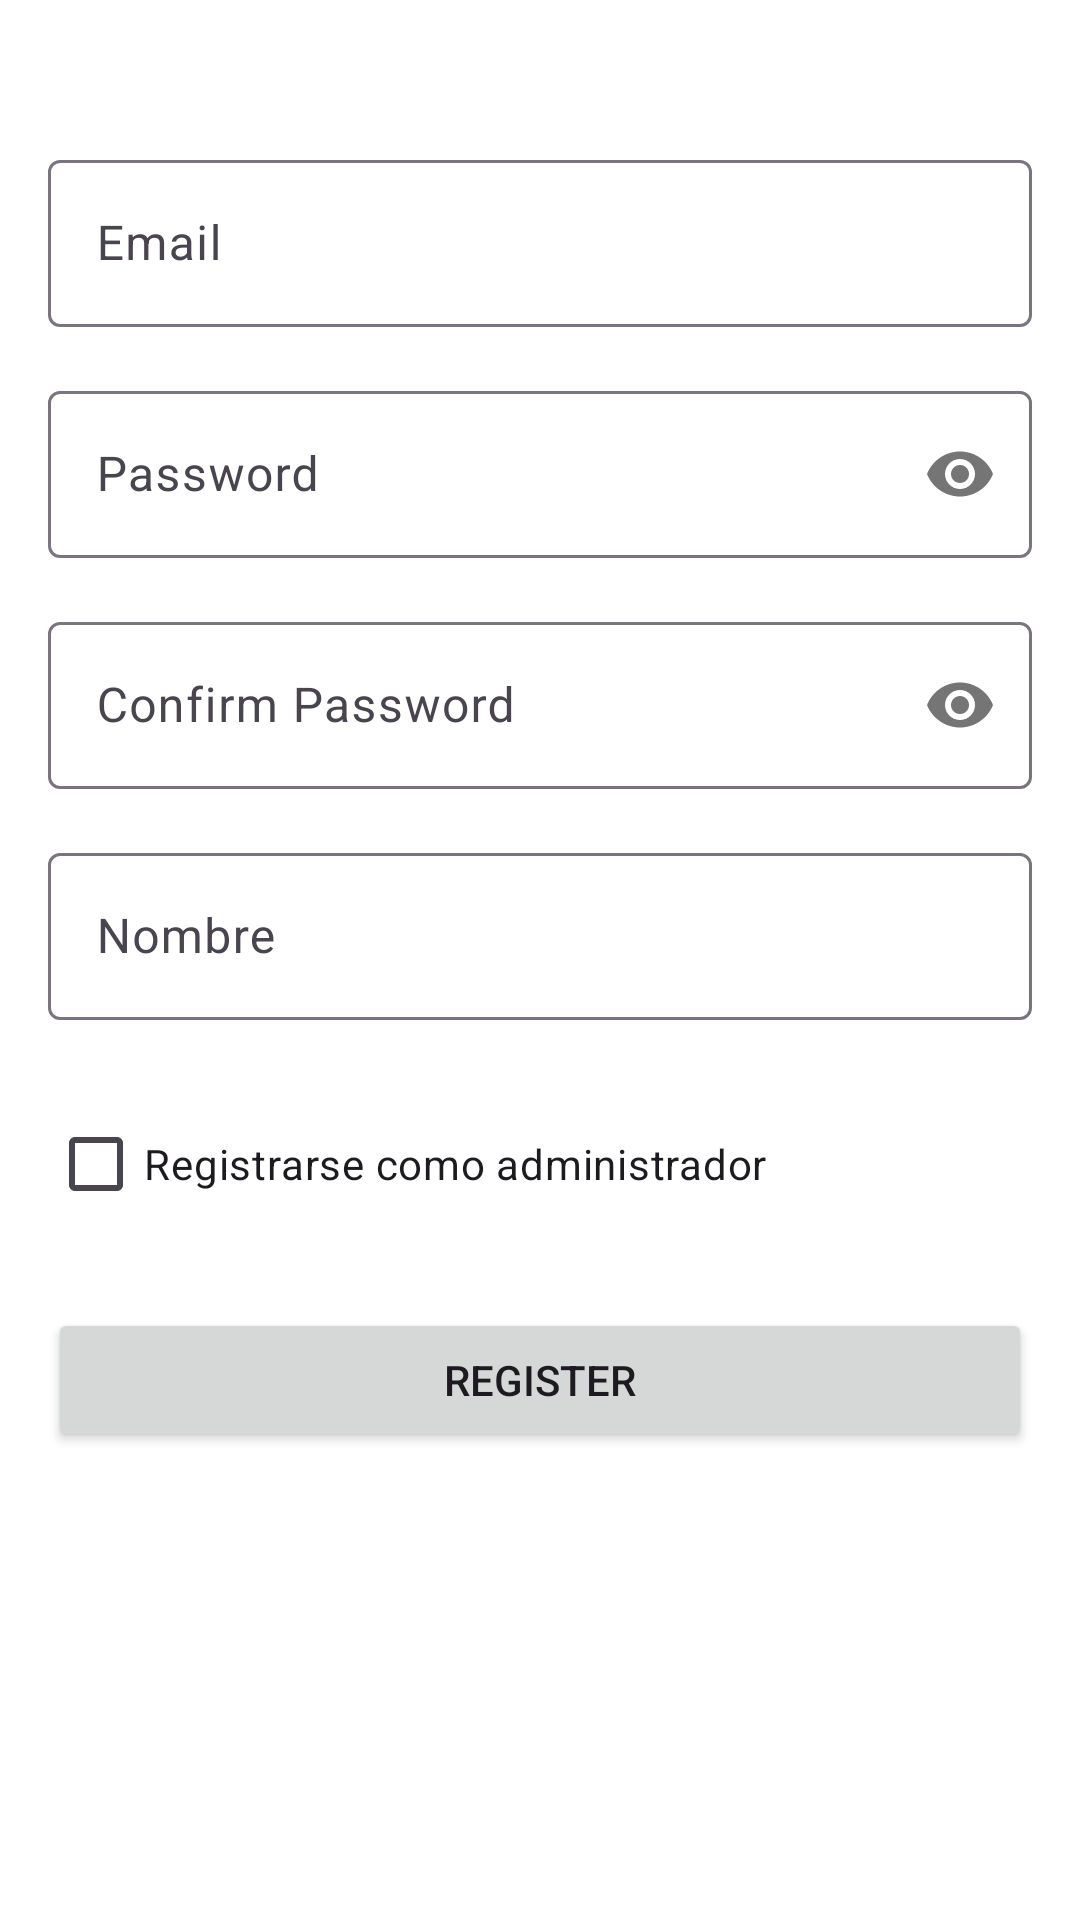

The Android layout XML behind this screen, and the referenced resources:
<!-- AndroidManifest.xml: application theme Theme.FiestaFy -->
<!-- res/layout/activity_register.xml -->
<?xml version="1.0" encoding="utf-8"?>
<androidx.constraintlayout.widget.ConstraintLayout xmlns:android="http://schemas.android.com/apk/res/android"
    xmlns:app="http://schemas.android.com/apk/res-auto"
    android:id="@+id/main"
    android:layout_width="match_parent"
    android:layout_height="match_parent"
    android:padding="16dp">

    <com.google.android.material.textfield.TextInputLayout
        android:id="@+id/emailLayout"
        android:layout_width="match_parent"
        android:layout_height="wrap_content"
        android:layout_marginTop="32dp"
        app:layout_constraintTop_toTopOf="parent">

        <com.google.android.material.textfield.TextInputEditText
            android:id="@+id/emailEditText"
            android:layout_width="match_parent"
            android:layout_height="wrap_content"
            android:hint="Email"
            android:inputType="textEmailAddress" />
    </com.google.android.material.textfield.TextInputLayout>

    <com.google.android.material.textfield.TextInputLayout
        android:id="@+id/passwordLayout"
        android:layout_width="match_parent"
        android:layout_height="wrap_content"
        android:layout_marginTop="16dp"
        app:layout_constraintTop_toBottomOf="@id/emailLayout"
        app:passwordToggleEnabled="true">

        <com.google.android.material.textfield.TextInputEditText
            android:id="@+id/passwordEditText"
            android:layout_width="match_parent"
            android:layout_height="wrap_content"
            android:hint="Password"
            android:inputType="textPassword" />
    </com.google.android.material.textfield.TextInputLayout>

    <com.google.android.material.textfield.TextInputLayout
        android:id="@+id/confirmPasswordLayout"
        android:layout_width="match_parent"
        android:layout_height="wrap_content"
        android:layout_marginTop="16dp"
        app:layout_constraintTop_toBottomOf="@id/passwordLayout"
        app:passwordToggleEnabled="true">

        <com.google.android.material.textfield.TextInputEditText
            android:id="@+id/confirmPasswordEditText"
            android:layout_width="match_parent"
            android:layout_height="wrap_content"
            android:hint="Confirm Password"
            android:inputType="textPassword" />
    </com.google.android.material.textfield.TextInputLayout>

    <com.google.android.material.textfield.TextInputLayout
        android:id="@+id/nameLayout"
        android:layout_width="match_parent"
        android:layout_height="wrap_content"
        android:layout_marginTop="16dp"
        app:layout_constraintTop_toBottomOf="@id/confirmPasswordLayout">

        <com.google.android.material.textfield.TextInputEditText
            android:id="@+id/nameEditText"
            android:layout_width="match_parent"
            android:layout_height="wrap_content"
            android:hint="Nombre"
            android:inputType="textPersonName" />
    </com.google.android.material.textfield.TextInputLayout>

    <com.google.android.material.checkbox.MaterialCheckBox
        android:id="@+id/adminCheckBox"
        android:layout_width="match_parent"
        android:layout_height="wrap_content"
        android:layout_marginTop="24dp"
        android:text="Registrarse como administrador"
        app:layout_constraintTop_toBottomOf="@id/nameLayout" />

    <Button
        android:id="@+id/registerButton"
        android:layout_width="match_parent"
        android:layout_height="wrap_content"
        android:layout_marginTop="24dp"
        android:text="Register"
        app:layout_constraintTop_toBottomOf="@id/adminCheckBox" />

</androidx.constraintlayout.widget.ConstraintLayout>
<!-- resources referenced by this layout -->
<resources>
  <style name="Theme.FiestaFy" parent="Base.Theme.FiestaFy" />
  <style name="Base.Theme.FiestaFy" parent="Theme.Material3.DayNight.NoActionBar">
          
          <item name="colorPrimary">@color/primary</item>
          <item name="colorPrimaryVariant">@color/primary_dark</item>
          <item name="colorOnPrimary">@color/on_primary</item>
          
          
          <item name="colorSecondary">@color/secondary</item>
          <item name="colorSecondaryVariant">@color/secondary_dark</item>
          <item name="colorOnSecondary">@color/on_secondary</item>
          
          
          <item name="android:colorBackground">@color/background</item>
          <item name="colorSurface">@color/surface</item>
          <item name="colorError">@color/error</item>
          <item name="colorOnBackground">@color/on_background</item>
          <item name="colorOnSurface">@color/on_surface</item>
          <item name="colorOnError">@color/on_error</item>
          
          
          <item name="android:statusBarColor">@color/primary_dark</item>
          <item name="android:windowLightStatusBar">false</item>
      </style>
  <color name="primary">#8B0000</color>
  <color name="primary_dark">#560000</color>
  <color name="on_primary">#FFFFFF</color>
  <color name="secondary">#B22222</color>
  <color name="secondary_dark">#800000</color>
  <color name="on_secondary">#FFFFFF</color>
  <color name="background">#FFFFFF</color>
  <color name="surface">#F9F6F0</color>
  <color name="error">#D32F2F</color>
  <color name="on_background">#1F1F1F</color>
  <color name="on_surface">#1F1F1F</color>
  <color name="on_error">#FFFFFF</color>
</resources>
